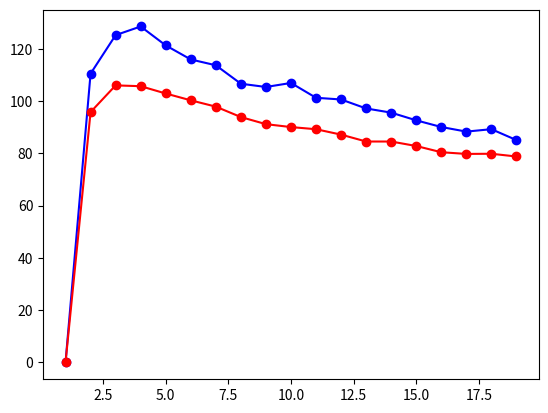

Source code (Python):
import numpy as np
import random
from matplotlib import pyplot as plt
import math

def sample_score( ϵ, agent):
    last_pill = 0;
    tickets = 0
    while(True):
        last_pill += 1
        p = (1 - ϵ) ** ( math.log(1+last_pill))
        if random.random() > p:
            return tickets

        act = next(agent)
        if(act == 0):
            tickets += 1
        else:
            last_pill = 0


def agentk(k):
    while(True):
        for i in range(k-1):
            yield 0
        yield 1

def agentk_rand(k):
    while(True):
        if(random.random()*k > 1):
            yield 0
        else:
            yield 1



def avgscore(ϵ, α, N=5000):
    return sum(sample_score(ϵ, α) for i in range(N))/float(N);


avgscore(0.01, agentk_rand(1))

a1 = agentk(2);
next(a1)

X = list(range(1,20))
Y = [avgscore(0.005, agentk(x)) for x in X]
Y2 = [avgscore(0.005, agentk_rand(x)) for x in X]
plt.plot(X,Y,'bo-', X,Y2, 'ro-')
